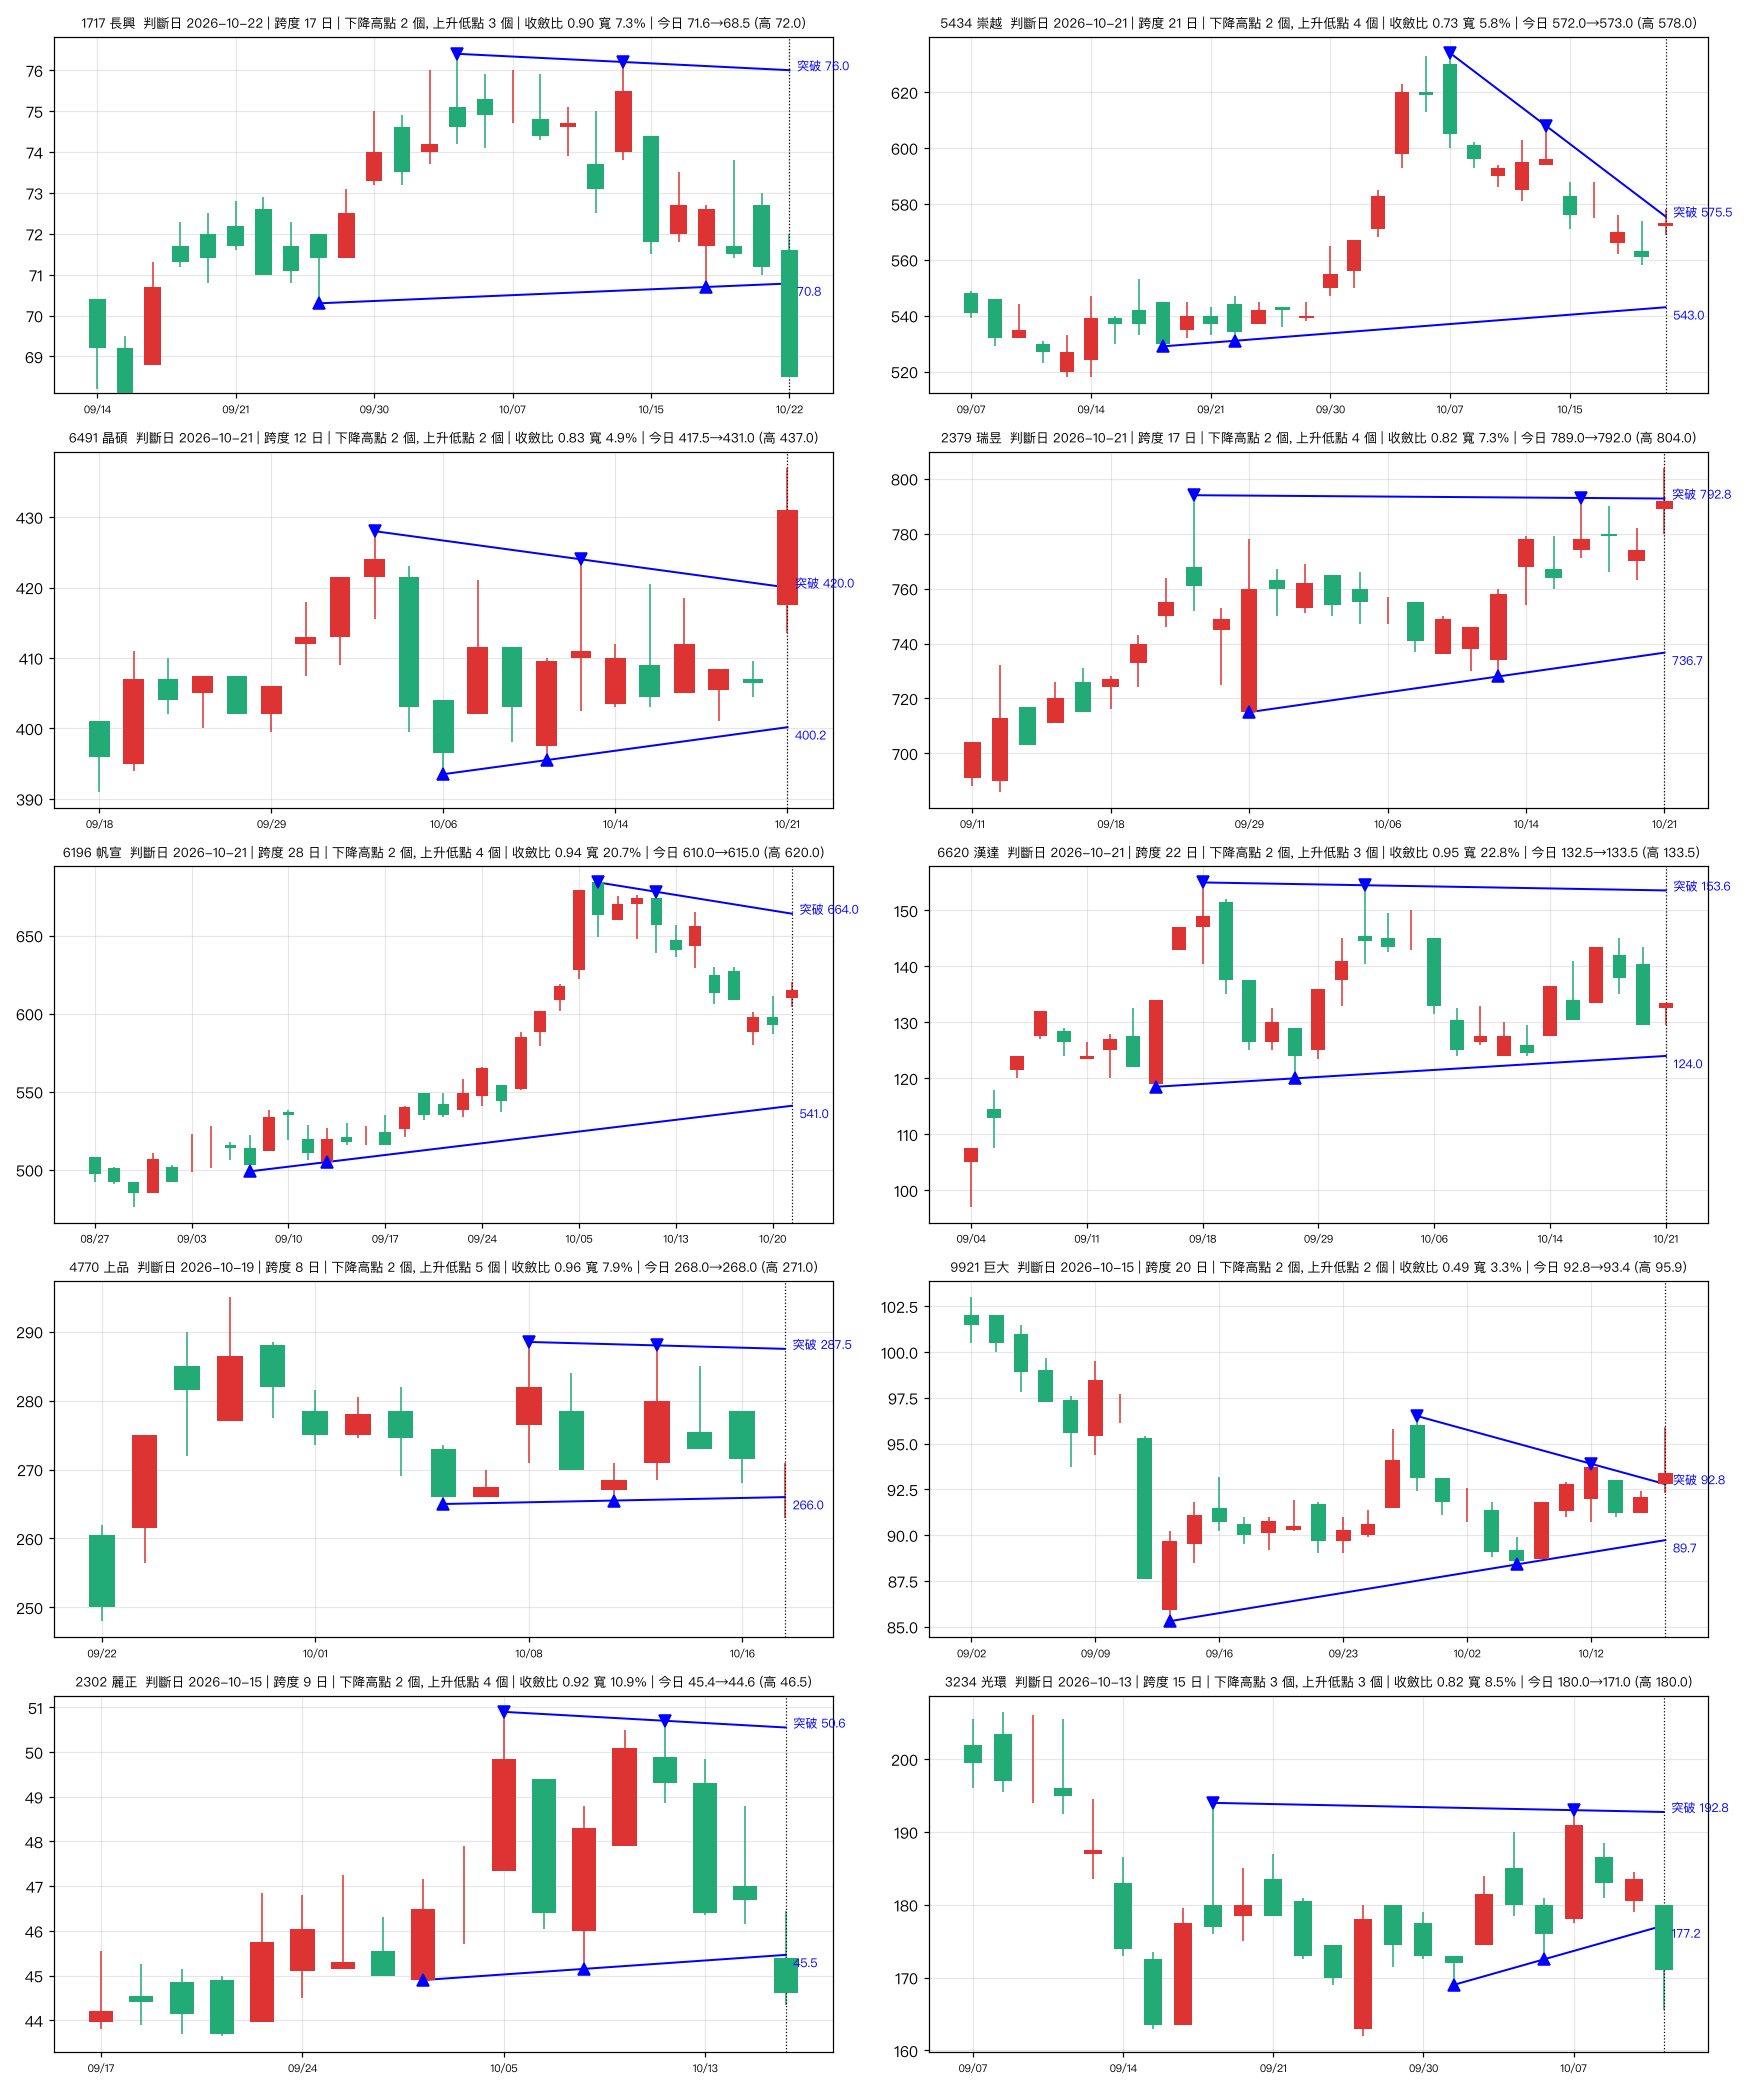

Source data for this figure (header and first rows):
stock_id, name, date, span, n_desc_h, n_asc_l, H1, H2, L1, L2, res, sup, contr, width_pct, prev_close, today_open, today_high, today_low, today_close
1717, 長興, 2026-10-22, 17, 2, 3, 76.4, 76.2, 70.3, 70.7, 76.0, 70.79, 0.9, 7.32, 71.2, 71.6, 72.0, 68.5, 68.5
5434, 崇越, 2026-10-21, 21, 2, 4, 634.0, 608.0, 529.0, 531.0, 575.5, 543.0, 0.73, 5.79, 561.0, 572.0, 578.0, 569.0, 573.0
6491, 晶碩, 2026-10-21, 12, 2, 2, 428.0, 424.0, 393.5, 395.5, 420.0, 400.2, 0.83, 4.88, 406.5, 417.5, 437.0, 413.5, 431.0
2379, 瑞昱, 2026-10-21, 17, 2, 4, 794.0, 793.0, 715.0, 728.0, 792.8, 736.7, 0.82, 7.25, 774.0, 789.0, 804.0, 780.0, 792.0
6196, 帆宣, 2026-10-21, 28, 2, 4, 684.0, 678.0, 499.0, 505.0, 664.0, 541.0, 0.94, 20.74, 593.0, 610.0, 620.0, 604.0, 615.0
6620, 漢達, 2026-10-21, 22, 2, 3, 155.0, 154.5, 118.5, 120.0, 153.6, 124.0, 0.95, 22.84, 129.5, 132.5, 133.5, 129.5, 133.5
4770, 上品, 2026-10-19, 8, 2, 5, 288.5, 288.0, 265.0, 265.5, 287.5, 266.0, 0.96, 7.92, 271.5, 268.0, 271.0, 263.0, 268.0
9921, 巨大, 2026-10-15, 20, 2, 2, 96.5, 93.9, 85.3, 88.4, 92.79, 89.73, 0.49, 3.32, 92.1, 92.8, 95.9, 92.3, 93.4
2302, 麗正, 2026-10-15, 9, 2, 4, 50.9, 50.7, 44.9, 45.15, 50.55, 45.46, 0.92, 10.89, 46.7, 45.4, 46.45, 44.35, 44.6
3234, 光環, 2026-10-13, 15, 3, 3, 194.0, 193.0, 169.0, 172.5, 192.8, 177.2, 0.82, 8.49, 183.5, 180.0, 180.0, 165.5, 171.0
